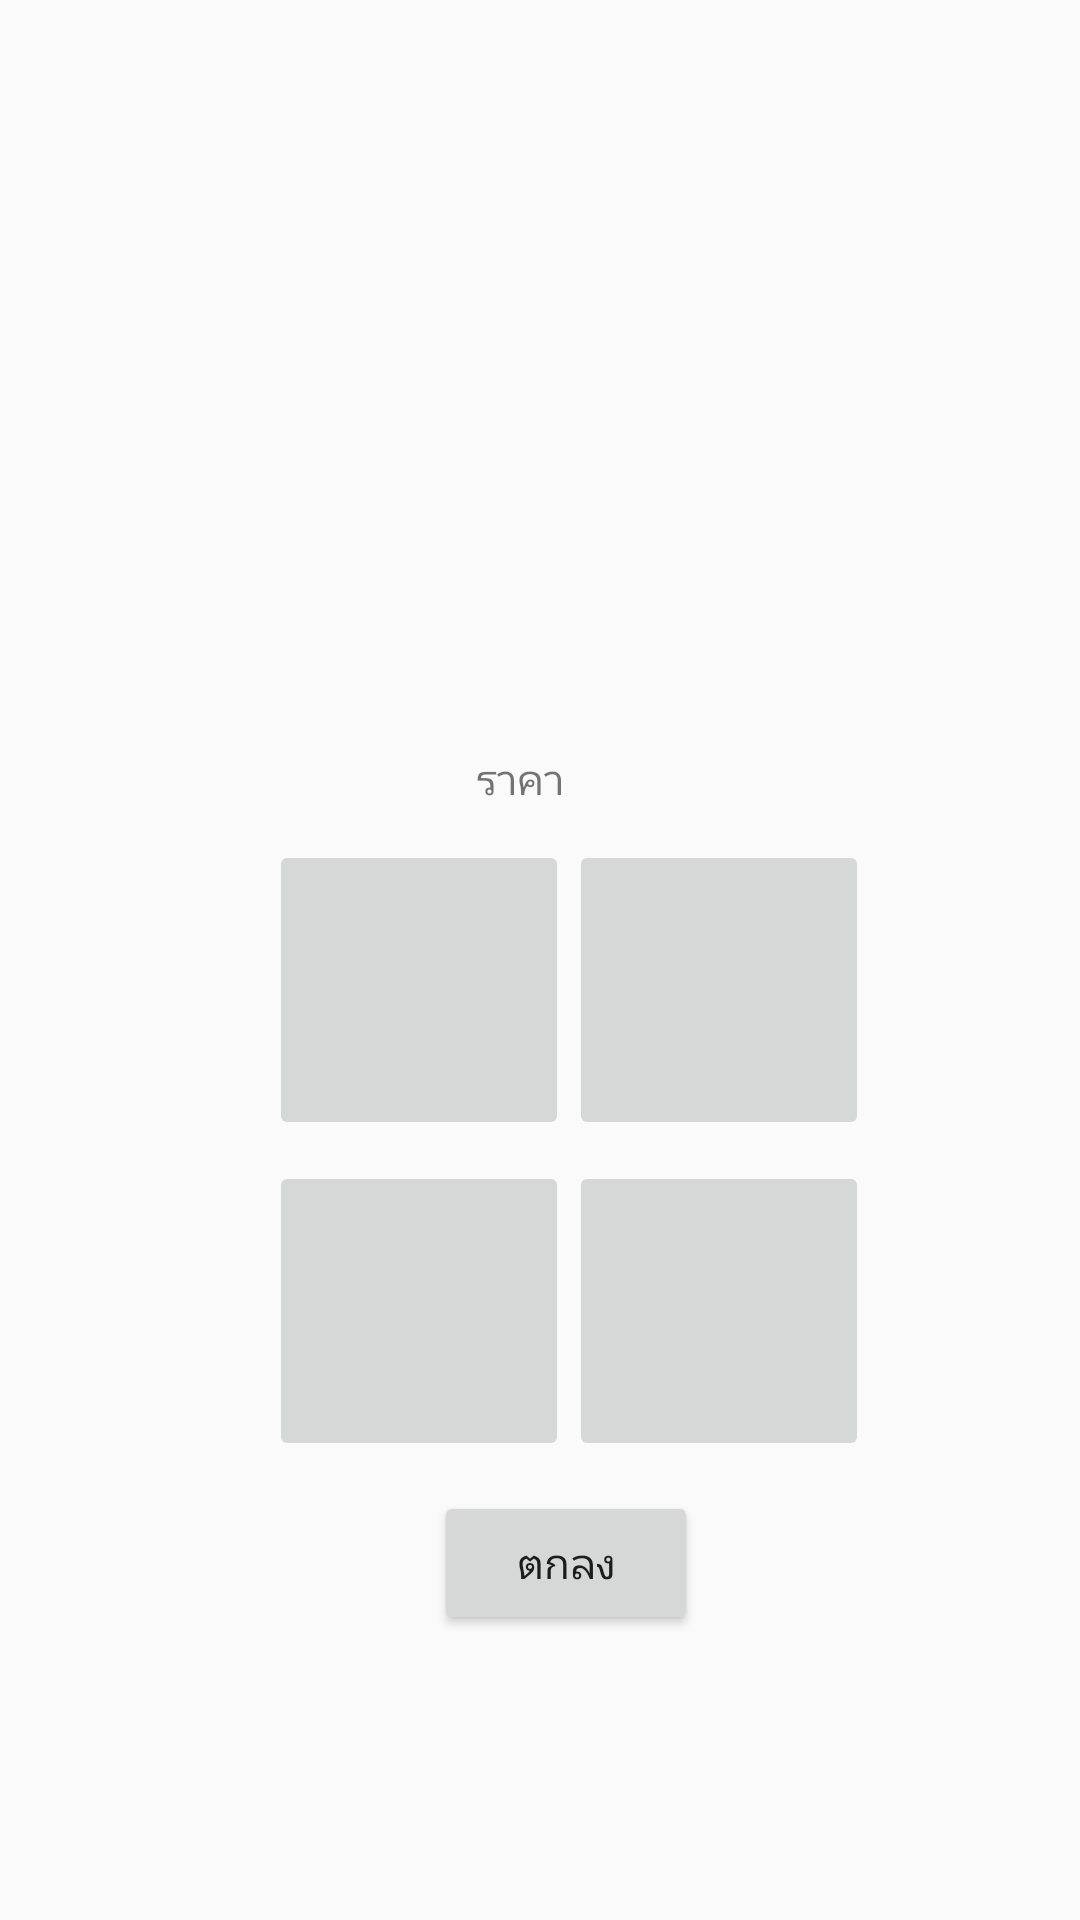

Produce the Android XML layout that renders to this screen, including the resource entries it uses.
<!-- AndroidManifest.xml: application theme AppTheme -->
<!-- res/layout/content_wale.xml -->
<?xml version="1.0" encoding="utf-8"?>
<RelativeLayout xmlns:android="http://schemas.android.com/apk/res/android"
    xmlns:app="http://schemas.android.com/apk/res-auto"
    xmlns:tools="http://schemas.android.com/tools"
    android:id="@+id/content_wale"
    android:layout_width="match_parent"
    android:layout_height="match_parent"
    android:paddingBottom="@dimen/activity_vertical_margin"
    android:paddingLeft="@dimen/activity_horizontal_margin"
    android:paddingRight="@dimen/activity_horizontal_margin"
    android:paddingTop="@dimen/activity_vertical_margin"
    app:layout_behavior="@string/appbar_scrolling_view_behavior"
    tools:showIn="@layout/app_bar_wale">

    <ImageSwitcher
        android:id="@+id/imageSwitcher"
        android:layout_width="300dp"
        android:layout_height="250dp"
        android:layout_alignParentTop="true"
        android:layout_centerHorizontal="true"
        app:srcCompat="@drawable/un3"
        tools:ignore="ContentDescription" />
    <ImageButton
        android:id="@+id/imageButton"
        android:layout_width="100dp"
        android:layout_height="100dp"
        android:layout_below="@+id/imageSwitcher"
        android:layout_marginLeft="90dp"
        android:layout_marginTop="30dp"
        app:srcCompat="@drawable/n1"
        tools:ignore="ContentDescription,RtlHardcoded" />

    <ImageButton
        android:id="@+id/imageButton2"
        android:layout_width="100dp"
        android:layout_height="100dp"
        android:layout_alignTop="@+id/imageButton"
        android:layout_toEndOf="@+id/imageButton"
        android:layout_toRightOf="@+id/imageButton"
        app:srcCompat="@drawable/n2"
        tools:ignore="ContentDescription,RtlHardcoded" />
    <ImageButton
        android:id="@+id/imageButton3"
        android:layout_width="100dp"
        android:layout_height="100dp"
        android:layout_alignLeft="@+id/imageButton"
        android:layout_alignStart="@+id/imageButton"
        android:layout_below="@+id/imageButton"
        android:layout_marginTop="7dp"
        app:srcCompat="@drawable/n3"
        tools:ignore="ContentDescription" />
    <ImageButton
        android:id="@+id/imageButton4"
        android:layout_width="100dp"
        android:layout_height="100dp"
        android:layout_alignLeft="@+id/imageButton2"
        android:layout_alignStart="@+id/imageButton2"
        android:layout_alignTop="@+id/imageButton3"
        android:layout_marginRight="7dp"
        app:srcCompat="@drawable/n4"
        tools:ignore="ContentDescription,RtlHardcoded" />

    <TextView
        android:id="@+id/textView5"
        android:layout_width="wrap_content"
        android:layout_height="wrap_content"
        android:layout_alignLeft="@+id/imageButton"
        android:layout_alignStart="@+id/imageButton"
        android:layout_below="@+id/imageSwitcher"
        android:layout_marginLeft="69dp"
        android:layout_marginStart="69dp"
        android:text="ราคา" />

    <Button
        android:id="@+id/button"
        android:layout_width="wrap_content"
        android:layout_height="wrap_content"
        android:layout_alignLeft="@+id/imageButton4"
        android:layout_alignStart="@+id/imageButton3"
        android:layout_alignTop="@+id/imageButton3"
        android:layout_marginLeft="55dp"
        android:layout_marginStart="55dp"
        android:layout_marginTop="110dp"
        android:text="ตกลง" />

</RelativeLayout>
<!-- res/layout/app_bar_wale.xml (included above) -->
<?xml version="1.0" encoding="utf-8"?>
<android.support.design.widget.CoordinatorLayout xmlns:android="http://schemas.android.com/apk/res/android"
    xmlns:app="http://schemas.android.com/apk/res-auto"
    xmlns:tools="http://schemas.android.com/tools"
    android:layout_width="match_parent"
    android:layout_height="match_parent"
    android:fitsSystemWindows="true"
    tools:context="com.delaroystudios.sqlitelogin.activities.UsersActivity">

    <android.support.design.widget.AppBarLayout
        android:layout_width="match_parent"
        android:layout_height="wrap_content"
        android:theme="@style/AppTheme.AppBarOverlay">

        <android.support.v7.widget.Toolbar
            android:id="@+id/toolbar"
            android:layout_width="match_parent"
            android:layout_height="?attr/actionBarSize"
            android:background="?attr/colorPrimary"
            app:popupTheme="@style/AppTheme.PopupOverlay" />

    </android.support.design.widget.AppBarLayout>

    <include layout="@layout/content_wale" />

</android.support.design.widget.CoordinatorLayout>
<!-- resources referenced by this layout -->
<resources>
  <!-- drawable n1: jpg bitmap (drawable, 24539 bytes) -->
  <!-- drawable n2: jpg bitmap (drawable, 19644 bytes) -->
  <!-- drawable n3: jpg bitmap (drawable, 26508 bytes) -->
  <!-- drawable n4: jpg bitmap (drawable, 25565 bytes) -->
  <!-- drawable un3: jpg bitmap (drawable, 15595 bytes) -->
  <style name="AppTheme.AppBarOverlay" parent="ThemeOverlay.AppCompat.Dark.ActionBar" />
  <style name="AppTheme.PopupOverlay" parent="ThemeOverlay.AppCompat.Light" />
  <style name="AppTheme" parent="Theme.AppCompat.Light.DarkActionBar">
          
          <item name="colorPrimary">@color/colorPrimary</item>
          <item name="colorPrimaryDark">@color/colorPrimaryDark</item>
          <item name="colorAccent">@color/colorAccent</item>
          <item name="windowActionBar">false</item>
          <item name="windowNoTitle">true</item>
      </style>
  <color name="colorPrimary">#3F51B5</color>
  <color name="colorPrimaryDark">#303F9F</color>
  <color name="colorAccent">#FF4081</color>
</resources>
